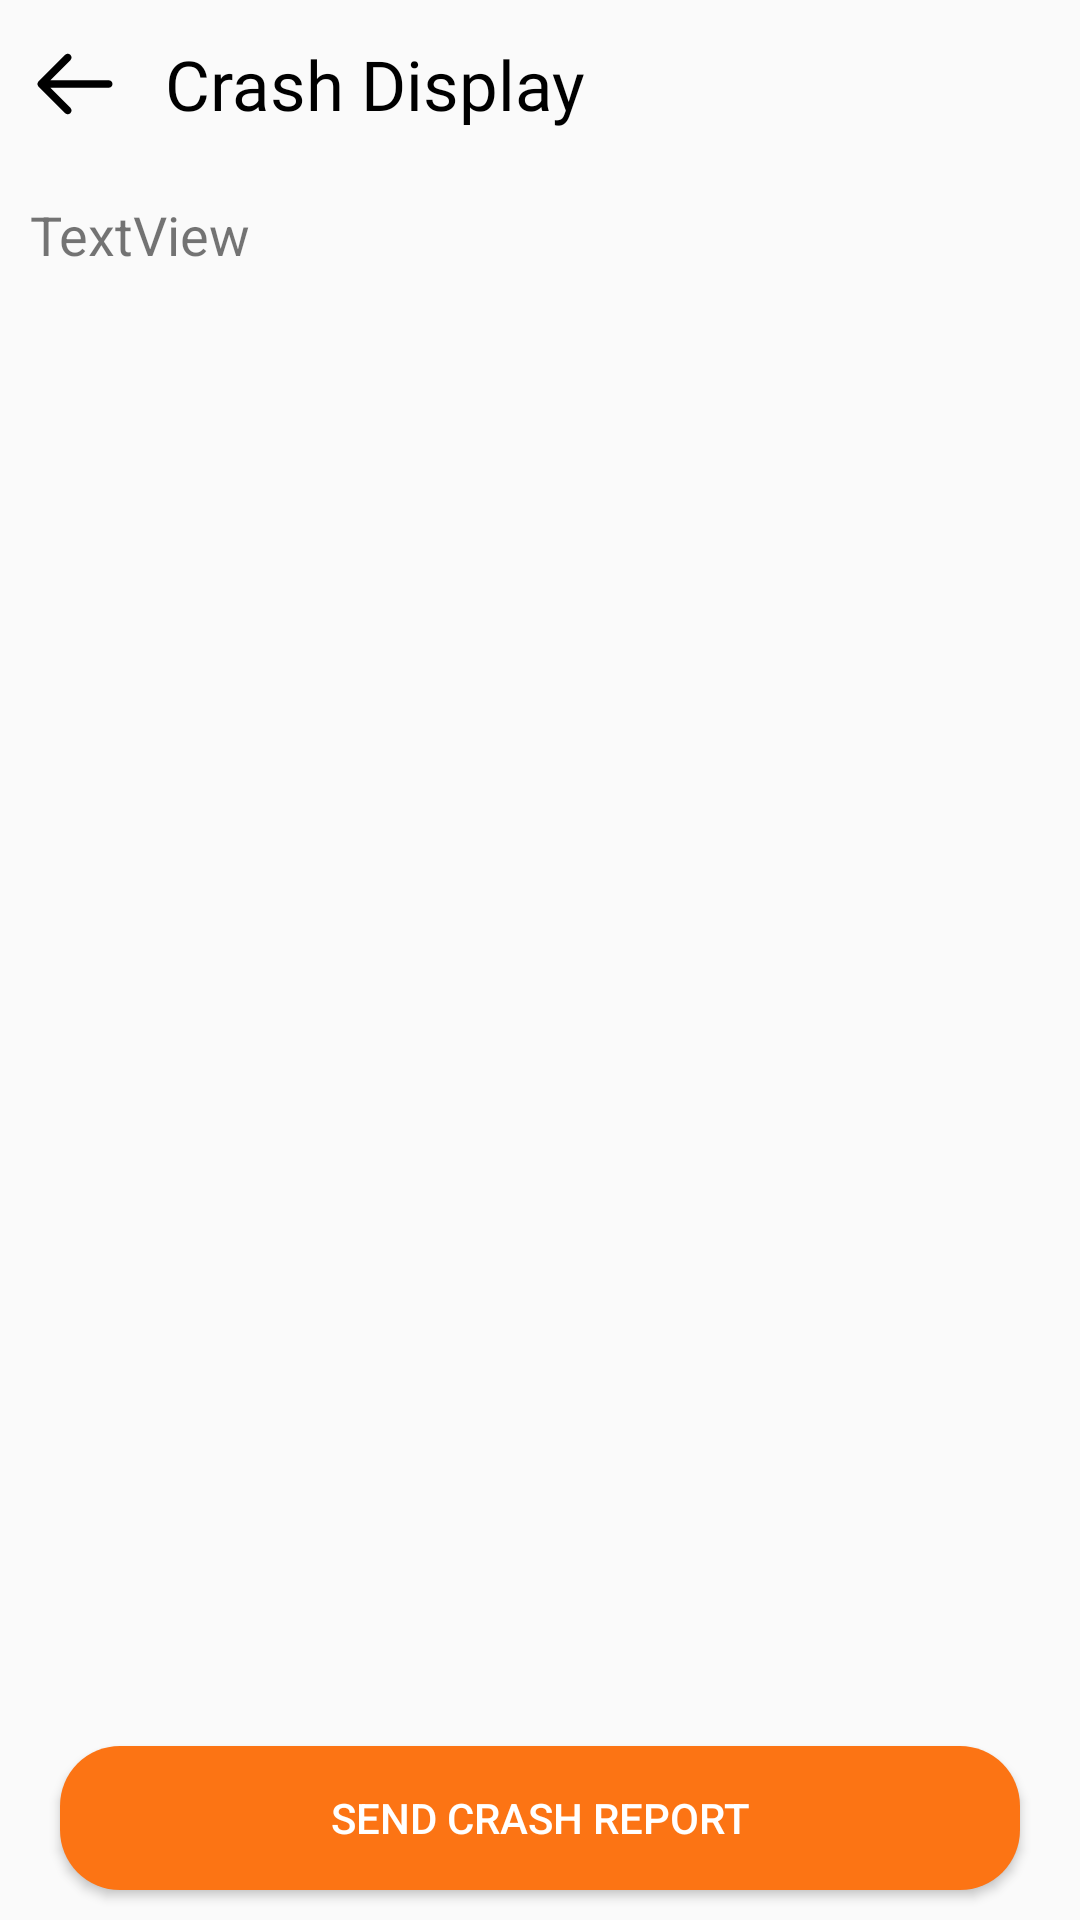

This screen was rendered from an Android layout file. Write that file and the resources it references.
<!-- AndroidManifest.xml: application theme Theme.ReactSafe -->
<!-- res/layout/activity_exception_display.xml -->
<?xml version="1.0" encoding="utf-8"?>
<androidx.constraintlayout.widget.ConstraintLayout xmlns:android="http://schemas.android.com/apk/res/android"
    xmlns:app="http://schemas.android.com/apk/res-auto"
    xmlns:tools="http://schemas.android.com/tools"
    android:layout_width="match_parent"
    android:layout_height="match_parent"
    tools:context=".crash.ExceptionDisplay">

    <LinearLayout
        android:id="@+id/linearLayout6"
        android:layout_width="match_parent"
        android:layout_height="?attr/actionBarSize"
        android:orientation="horizontal"
        app:layout_constraintEnd_toEndOf="parent"
        app:layout_constraintStart_toStartOf="parent"
        app:layout_constraintTop_toTopOf="parent">

        <ImageView
            android:id="@+id/backBtn"
            android:layout_width="30dp"
            android:layout_height="30dp"
            android:layout_gravity="center_vertical"
            android:layout_marginStart="10dp"
            app:srcCompat="@drawable/back_arrow" />

        <TextView
            android:id="@+id/titleName"
            android:layout_width="wrap_content"
            android:layout_height="wrap_content"
            android:layout_gravity="center_vertical"
            android:layout_marginStart="15dp"
            android:fontFamily="@font/poppins_medium"
            android:text="Crash Display"
            android:textColor="@color/black"
            android:textSize="23sp" />

        <View
            android:id="@+id/view5"
            android:layout_width="wrap_content"
            android:layout_height="wrap_content"
            android:layout_weight="1" />

    </LinearLayout>

    <ScrollView
        android:layout_width="match_parent"
        android:layout_height="0dp"
        android:layout_marginBottom="60dp"
        app:layout_constraintBottom_toBottomOf="parent"
        app:layout_constraintEnd_toEndOf="parent"
        app:layout_constraintStart_toStartOf="parent"
        app:layout_constraintTop_toBottomOf="@+id/linearLayout6">

        <LinearLayout
            android:layout_width="match_parent"
            android:layout_height="wrap_content"
            android:orientation="vertical">

            <TextView
                android:id="@+id/textView43"
                android:layout_width="match_parent"
                android:layout_height="wrap_content"
                android:layout_margin="10dp"
                android:text="TextView"
                android:textSize="18sp" />
        </LinearLayout>
    </ScrollView>

    <Button
        android:id="@+id/button2"
        android:layout_width="0dp"
        android:layout_height="wrap_content"
        android:layout_marginStart="20dp"
        android:layout_marginEnd="20dp"
        android:layout_marginBottom="10dp"
        android:backgroundTint="@color/react_safe"
        android:background="@drawable/corner_button_drawable"
        android:textColor="@color/white"
        android:text="Send Crash Report"
        app:layout_constraintBottom_toBottomOf="parent"
        app:layout_constraintEnd_toEndOf="parent"
        app:layout_constraintStart_toStartOf="parent" />

</androidx.constraintlayout.widget.ConstraintLayout>
<!-- resources referenced by this layout -->
<resources>
  <color name="black">#FF000000</color>
  <color name="react_safe">#fc7414</color>
  <color name="white">#FFFFFFFF</color>
  <!-- drawable back_arrow (drawable) -->
  <vector xmlns:android="http://schemas.android.com/apk/res/android"
      android:width="96dp"
      android:height="96dp"
      android:viewportWidth="96"
      android:viewportHeight="96">
      <path
          android:fillColor="#FF000000"
          android:pathData="M84,44H21.656l21.456,-21.456c1.562,-1.562 1.562,-4.095 0.001,-5.657c-1.562,-1.562 -4.096,-1.562 -5.658,0L9.172,45.171l0,0c-0.186,0.186 -0.352,0.391 -0.498,0.61c-0.067,0.101 -0.114,0.21 -0.171,0.315c-0.067,0.124 -0.142,0.242 -0.196,0.373c-0.056,0.135 -0.088,0.276 -0.129,0.416c-0.032,0.111 -0.075,0.217 -0.098,0.331C8.028,47.475 8,47.737 8,48l0,0c0,0.003 0.001,0.005 0.001,0.008c0,0.259 0.027,0.519 0.078,0.774c0.024,0.121 0.069,0.232 0.104,0.349c0.039,0.133 0.07,0.268 0.123,0.397c0.058,0.139 0.136,0.265 0.208,0.396c0.054,0.098 0.096,0.198 0.159,0.292c0.147,0.221 0.314,0.427 0.501,0.614l28.282,28.281c1.562,1.562 4.095,1.562 5.657,0.001c1.562,-1.562 1.562,-4.096 0,-5.658L21.657,52H84c2.209,0 4,-1.791 4,-4S86.209,44 84,44z"/>
  </vector>
  <!-- drawable corner_button_drawable (drawable) -->
  <?xml version="1.0" encoding="utf-8"?>
  
  <shape xmlns:android="http://schemas.android.com/apk/res/android"
      android:shape="rectangle" android:padding="5dp">
      
      <solid android:color="@color/react_safe"/>
      <corners android:radius="20dp"/>
  </shape>
  <style name="Theme.ReactSafe" parent="Theme.AppCompat.Light.NoActionBar">
          <item name="android:statusBarColor">@color/white</item>
          
  
          <item name="android:navigationBarColor">@color/white</item>
          <item name="android:windowLightStatusBar">true</item>
          <item name="android:windowLightNavigationBar">true</item>
      </style>
</resources>
